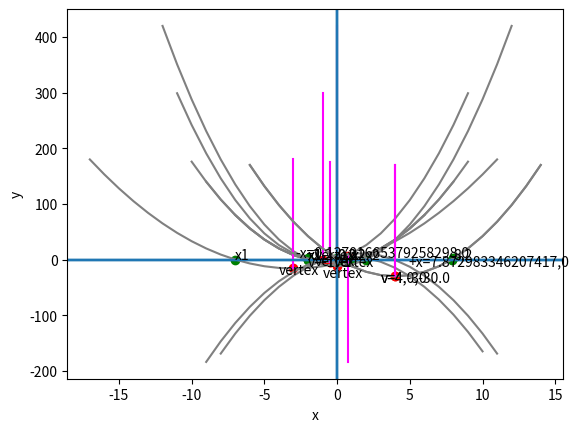

Write Python code to recreate this figure.
import pandas as pd

# Create a dataframe with an x column containing values to plot
df = pd.DataFrame ({'x': range(-9, 9)})

# Add a y column by applying the quadratic equation to x
df['y'] = 2*df['x']**2 + 2 *df['x'] - 4

# Plot the line
%matplotlib inline
from matplotlib import pyplot as plt

plt.plot(df.x, df.y, color="grey")
plt.xlabel('x')
plt.ylabel('y')
plt.grid()
plt.axhline()
plt.axvline()
plt.show()

import pandas as pd

# Create a dataframe with an x column containing values to plot
df = pd.DataFrame ({'x': range(-8, 12)})

# Add a y column by applying the quadratic equation to x
df['y'] = -2*df['x']**2 + 6*df['x'] + 7

# Plot the line
%matplotlib inline
from matplotlib import pyplot as plt

plt.plot(df.x, df.y, color="grey")
plt.xlabel('x')
plt.ylabel('y')
plt.grid()
plt.axhline()
plt.axvline()
plt.show()

%matplotlib inline

def plot_parabola(a, b, c):
    import pandas as pd
    import numpy as np
    from matplotlib import pyplot as plt
    
    # get the x value for the line of symmetry
    vx = (-1*b)/(2*a)
    
    # get the y value when x is at the line of symmetry
    vy = a*vx**2 + b*vx + c

    # Create a dataframe with an x column containing values from x-10 to x+10
    minx = int(vx - 10)
    maxx = int(vx + 11)
    df = pd.DataFrame ({'x': range(minx, maxx)})

    # Add a y column by applying the quadratic equation to x
    df['y'] = a*df['x']**2 + b *df['x'] + c

    # get min and max y values
    miny = df.y.min()
    maxy = df.y.max()

    # Plot the line
    plt.plot(df.x, df.y, color="grey")
    plt.xlabel('x')
    plt.ylabel('y')
    plt.grid()
    plt.axhline()
    plt.axvline()

    # plot the line of symmetry
    sx = [vx, vx]
    sy = [miny, maxy]
    plt.plot(sx,sy, color='magenta')

    # Annotate the vertex
    plt.scatter(vx,vy, color="red")
    plt.annotate('vertex',(vx, vy), xytext=(vx - 1, (vy + 5)* np.sign(a)))

    plt.show()


plot_parabola(2, 2, -4)   

plot_parabola(-2, 3, 5) 

import pandas as pd

# Assign the calculated x values
x1 = -2
x2 = 1

# Create a dataframe with an x column containing some values to plot
df = pd.DataFrame ({'x': range(x1-5, x2+6)})

# Add a y column by applying the quadratic equation to x
df['y'] = 2*(df['x'] - 1) * (df['x'] + 2)

# Get x at the line of symmetry (halfway between x1 and x2)
vx = (x1 + x2) / 2

# Get y when x is at the line of symmetry
vy = 2*(vx -1)*(vx + 2)

# get min and max y values
miny = df.y.min()
maxy = df.y.max()

# Plot the line
%matplotlib inline
from matplotlib import pyplot as plt

plt.plot(df.x, df.y, color="grey")
plt.xlabel('x')
plt.ylabel('y')
plt.grid()
plt.axhline()
plt.axvline()

# Plot calculated x values for y = 0
plt.scatter([x1,x2],[0,0], color="green")
plt.annotate('x1',(x1, 0))
plt.annotate('x2',(x2, 0))

# plot the line of symmetry
sx = [vx, vx]
sy = [miny, maxy]
plt.plot(sx,sy, color='magenta')

# Annotate the vertex
plt.scatter(vx,vy, color="red")
plt.annotate('vertex',(vx, vy), xytext=(vx - 1, (vy - 5)))

plt.show()

import pandas as pd
import math

y = 0
x1 = int(- math.sqrt(y + 12 / 3))
x2 = int(math.sqrt(y + 12 / 3))

# Create a dataframe with an x column containing some values to plot
df = pd.DataFrame ({'x': range(x1-10, x2+11)})

# Add a y column by applying the quadratic equation to x
df['y'] = 3*df['x']**2 - 12

# Get x at the line of symmetry (halfway between x1 and x2)
vx = (x1 + x2) / 2

# Get y when x is at the line of symmetry
vy = 3*vx**2 - 12

# get min and max y values
miny = df.y.min()
maxy = df.y.max()

# Plot the line
%matplotlib inline
from matplotlib import pyplot as plt

plt.plot(df.x, df.y, color="grey")
plt.xlabel('x')
plt.ylabel('y')
plt.grid()
plt.axhline()
plt.axvline()

# Plot calculated x values for y = 0
plt.scatter([x1,x2],[0,0], color="green")
plt.annotate('x1',(x1, 0))
plt.annotate('x2',(x2, 0))

# plot the line of symmetry
sx = [vx, vx]
sy = [miny, maxy]
plt.plot(sx,sy, color='magenta')

# Annotate the vertex
plt.scatter(vx,vy, color="red")
plt.annotate('vertex',(vx, vy), xytext=(vx - 1, (vy - 20)))

plt.show()

import pandas as pd
import math

x1 = int(- math.sqrt(16) - 3)
x2 = int(math.sqrt(16) - 3)

# Create a dataframe with an x column containing some values to plot
df = pd.DataFrame ({'x': range(x1-10, x2+11)})

# Add a y column by applying the quadratic equation to x
df['y'] = ((df['x'] + 3)**2) - 16

# Get x at the line of symmetry (halfway between x1 and x2)
vx = (x1 + x2) / 2

# Get y when x is at the line of symmetry
vy = ((vx + 3)**2) - 16

# get min and max y values
miny = df.y.min()
maxy = df.y.max()

# Plot the line
%matplotlib inline
from matplotlib import pyplot as plt

plt.plot(df.x, df.y, color="grey")
plt.xlabel('x')
plt.ylabel('y')
plt.grid()
plt.axhline()
plt.axvline()

# Plot calculated x values for y = 0
plt.scatter([x1,x2],[0,0], color="green")
plt.annotate('x1',(x1, 0))
plt.annotate('x2',(x2, 0))

# plot the line of symmetry
sx = [vx, vx]
sy = [miny, maxy]
plt.plot(sx,sy, color='magenta')

# Annotate the vertex
plt.scatter(vx,vy, color="red")
plt.annotate('vertex',(vx, vy), xytext=(vx - 1, (vy - 10)))

plt.show()

from random import randint
x = randint(1,100)

2*x**2 - 16*x + 2 == 2*(x - 4)**2 - 30

def plot_parabola_from_vertex_form(a, h, k):
    import pandas as pd
    import math

    # Create a dataframe with an x column a range of x values to plot
    df = pd.DataFrame ({'x': range(h-10, h+11)})

    # Add a y column by applying the quadratic equation to x
    df['y'] = (a*(df['x'] - h)**2) + k

    # get min and max y values
    miny = df.y.min()
    maxy = df.y.max()

    # calculate y when x is 0 (h+-h)
    y = a*(0 - h)**2 + k

    # Plot the line
    %matplotlib inline
    from matplotlib import pyplot as plt

    plt.plot(df.x, df.y, color="grey")
    plt.xlabel('x')
    plt.ylabel('y')
    plt.grid()
    plt.axhline()
    plt.axvline()

    # Plot calculated y values for x = 0 (h-h and h+h)
    plt.scatter([h-h, h+h],[y,y], color="green")
    plt.annotate(str(h-h) + ',' + str(y),(h-h, y))
    plt.annotate(str(h+h) + ',' + str(y),(h+h, y))

    # plot the line of symmetry (x = h)
    sx = [h, h]
    sy = [miny, maxy]
    plt.plot(sx,sy, color='magenta')

    # Annotate the vertex (h,k)
    plt.scatter(h,k, color="red")
    plt.annotate('v=' + str(h) + ',' + str(k),(h, k), xytext=(h - 1, (k - 10)))

    plt.show()

    
# Call the function for the example discussed above
plot_parabola_from_vertex_form(2, 4, -30)

plot_parabola_from_vertex_form(3, -1, -1)

def plot_parabola_from_formula (a, b, c):
    import math

    # Get vertex
    print('CALCULATING THE VERTEX')
    print('vx = -b / 2a')

    nb = -b
    a2 = 2*a
    print('vx = ' + str(nb) + ' / ' + str(a2))

    vx = -b/(2*a)
    print('vx = ' + str(vx))

    print('\nvy = ax^2 + bx + c')
    print('vy =' + str(a) + '(' + str(vx) + '^2) + ' + str(b) + '(' + str(vx) + ') + ' + str(c))

    avx2 = a*vx**2
    bvx = b*vx
    print('vy =' + str(avx2) + ' + ' + str(bvx) + ' + ' + str(c))

    vy = avx2 + bvx + c
    print('vy = ' + str(vy))

    print ('\nv = ' + str(vx) + ',' + str(vy))

    # Get +x and -x (showing intermediate calculations)
    print('\nCALCULATING -x AND +x FOR y=0')
    print('x = -b +- sqrt(b^2 - 4ac) / 2a')


    b2 = b**2
    ac4 = 4*a*c
    print('x = ' + str(nb) + '+-sqrt(' + str(b2) + ' - ' + str(ac4) + ')/' + str(a2))

    sr = math.sqrt(b2 - ac4)
    print('x = ' + str(nb) + ' +- ' + str(sr) + ' / ' + str(a2))
    print('-x = ' + str(nb) + ' - ' + str(sr) + ' / ' + str(a2))
    print('+x = ' + str(nb) + ' + ' + str(sr) + ' / ' + str(a2))

    posx = (nb + sr) / a2
    negx = (nb - sr) / a2
    print('-x = ' + str(negx))
    print('+x = ' + str(posx))


    print('\nPLOTTING THE PARABOLA')
    import pandas as pd

    # Create a dataframe with an x column a range of x values to plot
    df = pd.DataFrame ({'x': range(round(vx)-10, round(vx)+11)})

    # Add a y column by applying the quadratic equation to x
    df['y'] = a*df['x']**2 + b*df['x'] + c

    # get min and max y values
    miny = df.y.min()
    maxy = df.y.max()

    # Plot the line
    %matplotlib inline
    from matplotlib import pyplot as plt

    plt.plot(df.x, df.y, color="grey")
    plt.xlabel('x')
    plt.ylabel('y')
    plt.grid()
    plt.axhline()
    plt.axvline()

    # Plot calculated x values for y = 0
    plt.scatter([negx, posx],[0,0], color="green")
    plt.annotate('-x=' + str(negx) + ',' + str(0),(negx, 0), xytext=(negx - 3, 5))
    plt.annotate('+x=' + str(posx) + ',' + str(0),(posx, 0), xytext=(posx - 3, -10))

    # plot the line of symmetry
    sx = [vx, vx]
    sy = [miny, maxy]
    plt.plot(sx,sy, color='magenta')

    # Annotate the vertex
    plt.scatter(vx,vy, color="red")
    plt.annotate('v=' + str(vx) + ',' + str(vy),(vx, vy), xytext=(vx - 1, vy - 10))

    plt.show()
    

plot_parabola_from_formula (2, -16, 2)